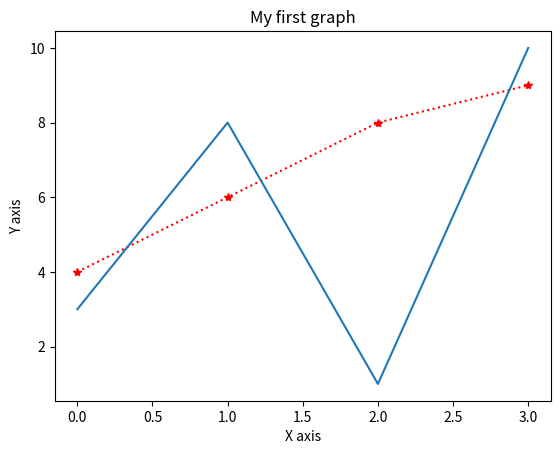

Generate this figure with matplotlib:
import matplotlib.pyplot as plt
import numpy as np

y_axis=np.array([3 ,8 ,1 ,10])
x_axis=np.array([4,6,8,9])

plt.plot(x_axis, '*:r', y_axis)
plt.title("My first graph")
plt.xlabel("X axis")
plt.ylabel("Y axis")
plt.show()